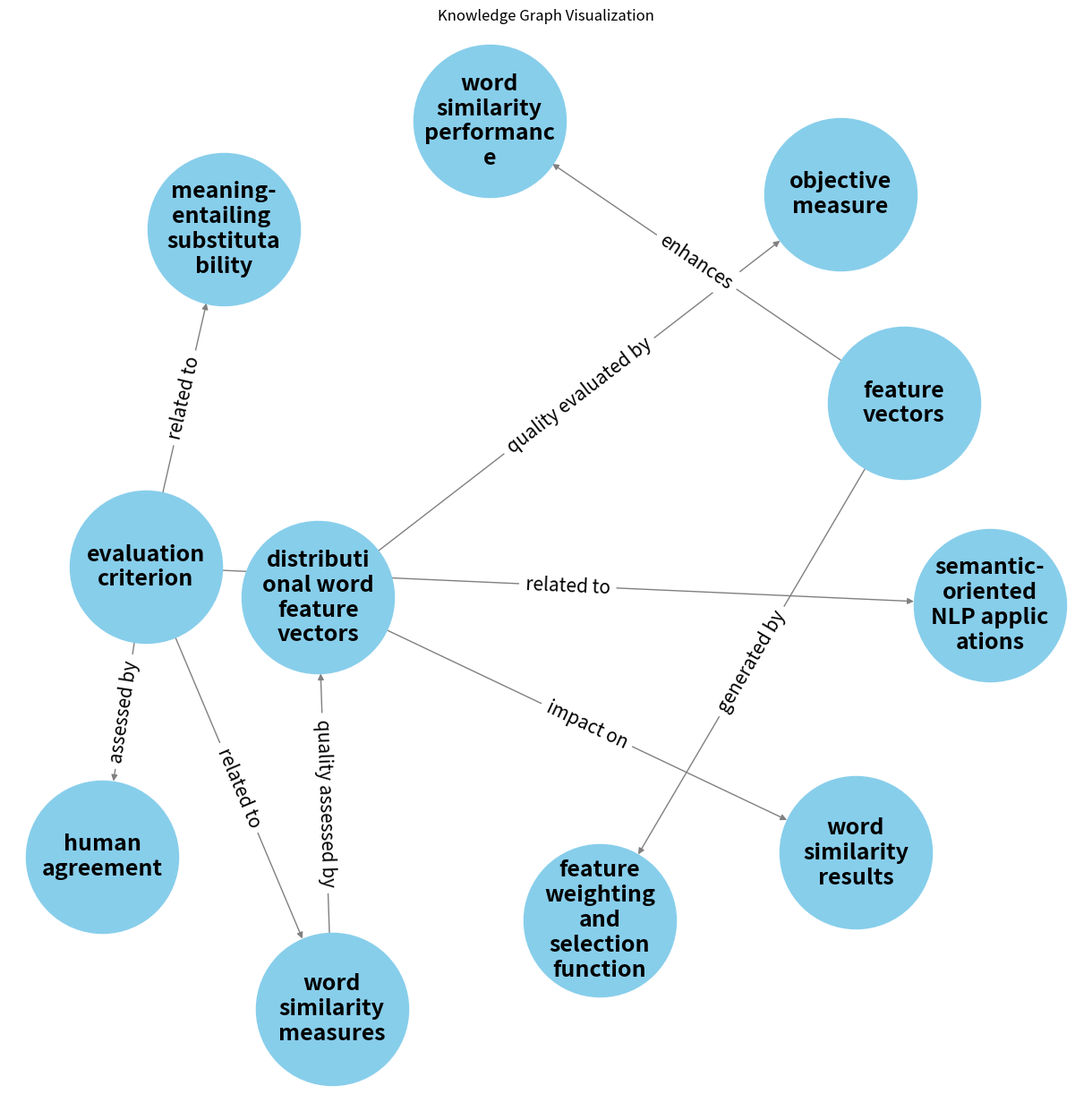

Source code (Python):
import networkx as nx
import matplotlib.pyplot as plt
from textwrap import wrap

# 自动换行函数
def wrap_labels(labels, width=10):
    wrapped_labels = {}
    for key, text in labels.items():
        wrapped_labels[key] = '\n'.join(wrap(text, width))
    return wrapped_labels

# 定义triples列表
"""
triples = [
    ["evaluation criterion", "used for", "word similarity measures"],
    ["meaning-entailing substitutability", "used for", "semantic-oriented NLP applications"],
    ["human agreement", "evaluate for", "meaning-entailing substitutability"],
    ["semantic criterion", "evaluate for", "distributional word feature vectors"],
    ["distributional word feature vectors", "used for", "word similarity"],
    ["measure", "evaluate for", "feature vector quality"],
    ["feature weighting and selection function", "used for", "feature vectors"],
    ["feature weighting and selection function", "used for", "word similarity"],
    ["feature vectors", "conjunction", "word similarity"]
]"""

# seed: 1105
# triples_gpt = [["We", "suggest", "goal"], ["We", "suggest", "evaluation criterion"], ["evaluation criterion", "new", "goal"], ["evaluation criterion", "fits", "needs"], ["evaluation criterion", "evaluated directly", "good level of human agreement"], ["We", "analyze", "quality"], ["quality", "impact on", "word similarity results"], ["We", "propose", "measure"], ["measure", "evaluating", "feature vector quality"], ["feature vector quality", "yield", "superior feature vectors"], ["feature vector quality", "yield", "better word similarity performance"], ["We", "present", "feature weighting function"], ["feature weighting function", "yields", "superior feature vectors"], ["We", "present", "selection function"], ["selection function", "yields", "superior feature vectors"]]

triples_we = [['evaluation criterion', 'related to', 'word similarity measures'], ['evaluation criterion', 'related to', 'meaning-entailing substitutability'], ['evaluation criterion', 'related to', 'semantic-oriented NLP applications'], ['evaluation criterion', 'assessed by', 'human agreement'], ['word similarity measures', 'quality assessed by', 'distributional word feature vectors'], ['distributional word feature vectors', 'impact on', 'word similarity results'], ['distributional word feature vectors', 'quality evaluated by', 'objective measure'], ['feature vectors', 'generated by', 'feature weighting and selection function'], ['feature vectors', 'enhances', 'word similarity performance']]


triples = triples_we
# 创建一个有向图
G = nx.DiGraph()

# 添加节点和边
for triple in triples:
    G.add_node(triple[0])
    G.add_node(triple[2])
    G.add_edge(triple[0], triple[2], relation=triple[1])
node_labels = {node: wrap_labels({node: node}, width=10)[node] for node in G.nodes()}
# 可视化图
plt.figure(figsize=(12, 12))
pos = nx.spring_layout(G, k=2, seed=1127)  # 为图布局
pos_higher = {}
for k, v in pos.items():
    pos_higher[k] = (v[0], v[1] + 1)  # 调整节点位置，使标签不遮挡
nx.draw(G, pos_higher, with_labels=True, labels=node_labels, node_color='skyblue', node_size=15000, edge_color='grey', font_size=18, font_weight='bold', arrows=True)
edge_labels = nx.get_edge_attributes(G, 'relation')
nx.draw_networkx_edge_labels(G, pos_higher, edge_labels=edge_labels, font_size=15)

plt.title("Knowledge Graph Visualization")
plt.savefig("./kg.jpg", transparent=True)
